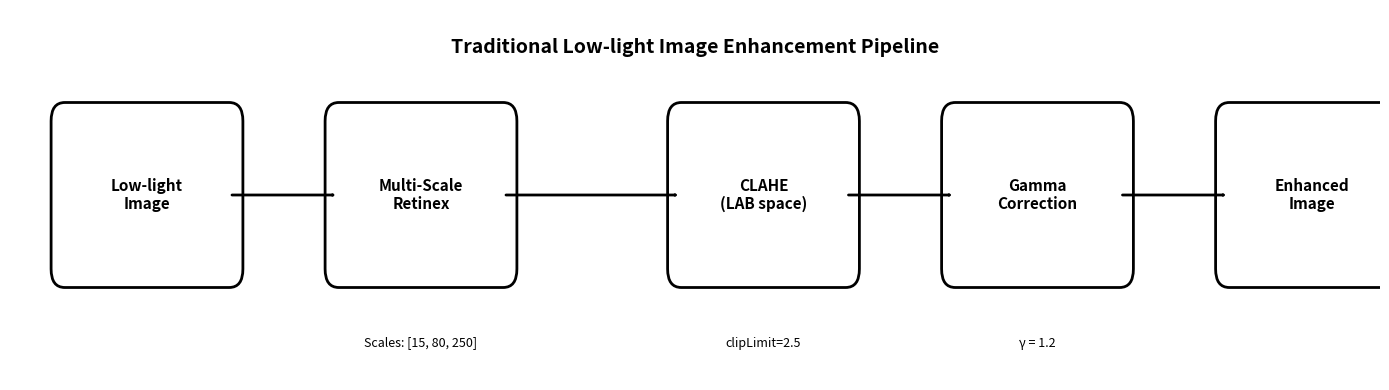

This chart was generated by the following Python code:
#!/usr/bin/env python
# -*- coding: utf-8 -*-
"""
生成传统低光照图像增强流程示意图
流程：Low-light Image → Multi-Scale Retinex → CLAHE (LAB space) → Gamma Correction → Enhanced Image
"""

import matplotlib.pyplot as plt
import matplotlib.patches as mpatches
from matplotlib.patches import FancyBboxPatch, FancyArrowPatch
import numpy as np

def create_flowchart():
    """创建流程图"""
    fig, ax = plt.subplots(1, 1, figsize=(14, 4))
    ax.set_xlim(0, 10)
    ax.set_ylim(0, 2)
    ax.axis('off')
    
    # 设置白底
    fig.patch.set_facecolor('white')
    ax.set_facecolor('white')
    
    # 定义步骤
    steps = [
        ("Low-light\nImage", 1.0),
        ("Multi-Scale\nRetinex", 3.0),
        ("CLAHE\n(LAB space)", 5.5),
        ("Gamma\nCorrection", 7.5),
        ("Enhanced\nImage", 9.5)
    ]
    
    # 绘制步骤框
    boxes = []
    for i, (text, x) in enumerate(steps):
        # 创建圆角矩形框
        box = FancyBboxPatch(
            (x - 0.6, 0.6), 1.2, 0.8,
            boxstyle="round,pad=0.1",
            edgecolor='black',
            facecolor='white',
            linewidth=2
        )
        ax.add_patch(box)
        boxes.append(box)
        
        # 添加文字
        ax.text(x, 1.0, text, 
               ha='center', va='center',
               fontsize=11, fontweight='bold',
               color='black',
               family='sans-serif')
    
    # 绘制箭头
    arrow_props = dict(
        arrowstyle='->',
        lw=2,
        color='black'
    )
    
    # 箭头位置
    arrow_positions = [
        (1.6, 1.0, 2.4, 1.0),  # Low-light → Retinex
        (3.6, 1.0, 4.9, 1.0),  # Retinex → CLAHE
        (6.1, 1.0, 6.9, 1.0),  # CLAHE → Gamma
        (8.1, 1.0, 8.9, 1.0),  # Gamma → Enhanced
    ]
    
    for x1, y1, x2, y2 in arrow_positions:
        arrow = FancyArrowPatch(
            (x1, y1), (x2, y2),
            **arrow_props
        )
        ax.add_patch(arrow)
    
    # 添加标题
    ax.text(5.0, 1.8, 'Traditional Low-light Image Enhancement Pipeline',
            ha='center', va='center',
            fontsize=14, fontweight='bold',
            color='black',
            family='sans-serif')
    
    # 添加细节说明（可选，放在下方）
    details = [
        "Scales: [15, 80, 250]",
        "clipLimit=2.5",
        "γ = 1.2"
    ]
    
    detail_x = [3.0, 5.5, 7.5]
    for i, (x, detail) in enumerate(zip(detail_x, details)):
        ax.text(x, 0.2, detail,
               ha='center', va='center',
               fontsize=9,
               color='black',
               style='italic',
               family='sans-serif')
    
    plt.tight_layout()
    
    # 保存
    output_path = "results/enhancement_flowchart.png"
    plt.savefig(output_path, dpi=300, bbox_inches='tight', 
                facecolor='white', edgecolor='none')
    print(f"流程图已保存: {output_path}")
    
    # 也保存为PDF格式（适合报告）
    output_path_pdf = "results/enhancement_flowchart.pdf"
    plt.savefig(output_path_pdf, bbox_inches='tight',
                facecolor='white', edgecolor='none')
    print(f"流程图已保存: {output_path_pdf}")
    
    plt.close()

if __name__ == '__main__':
    import os
    os.makedirs("results", exist_ok=True)
    create_flowchart()
